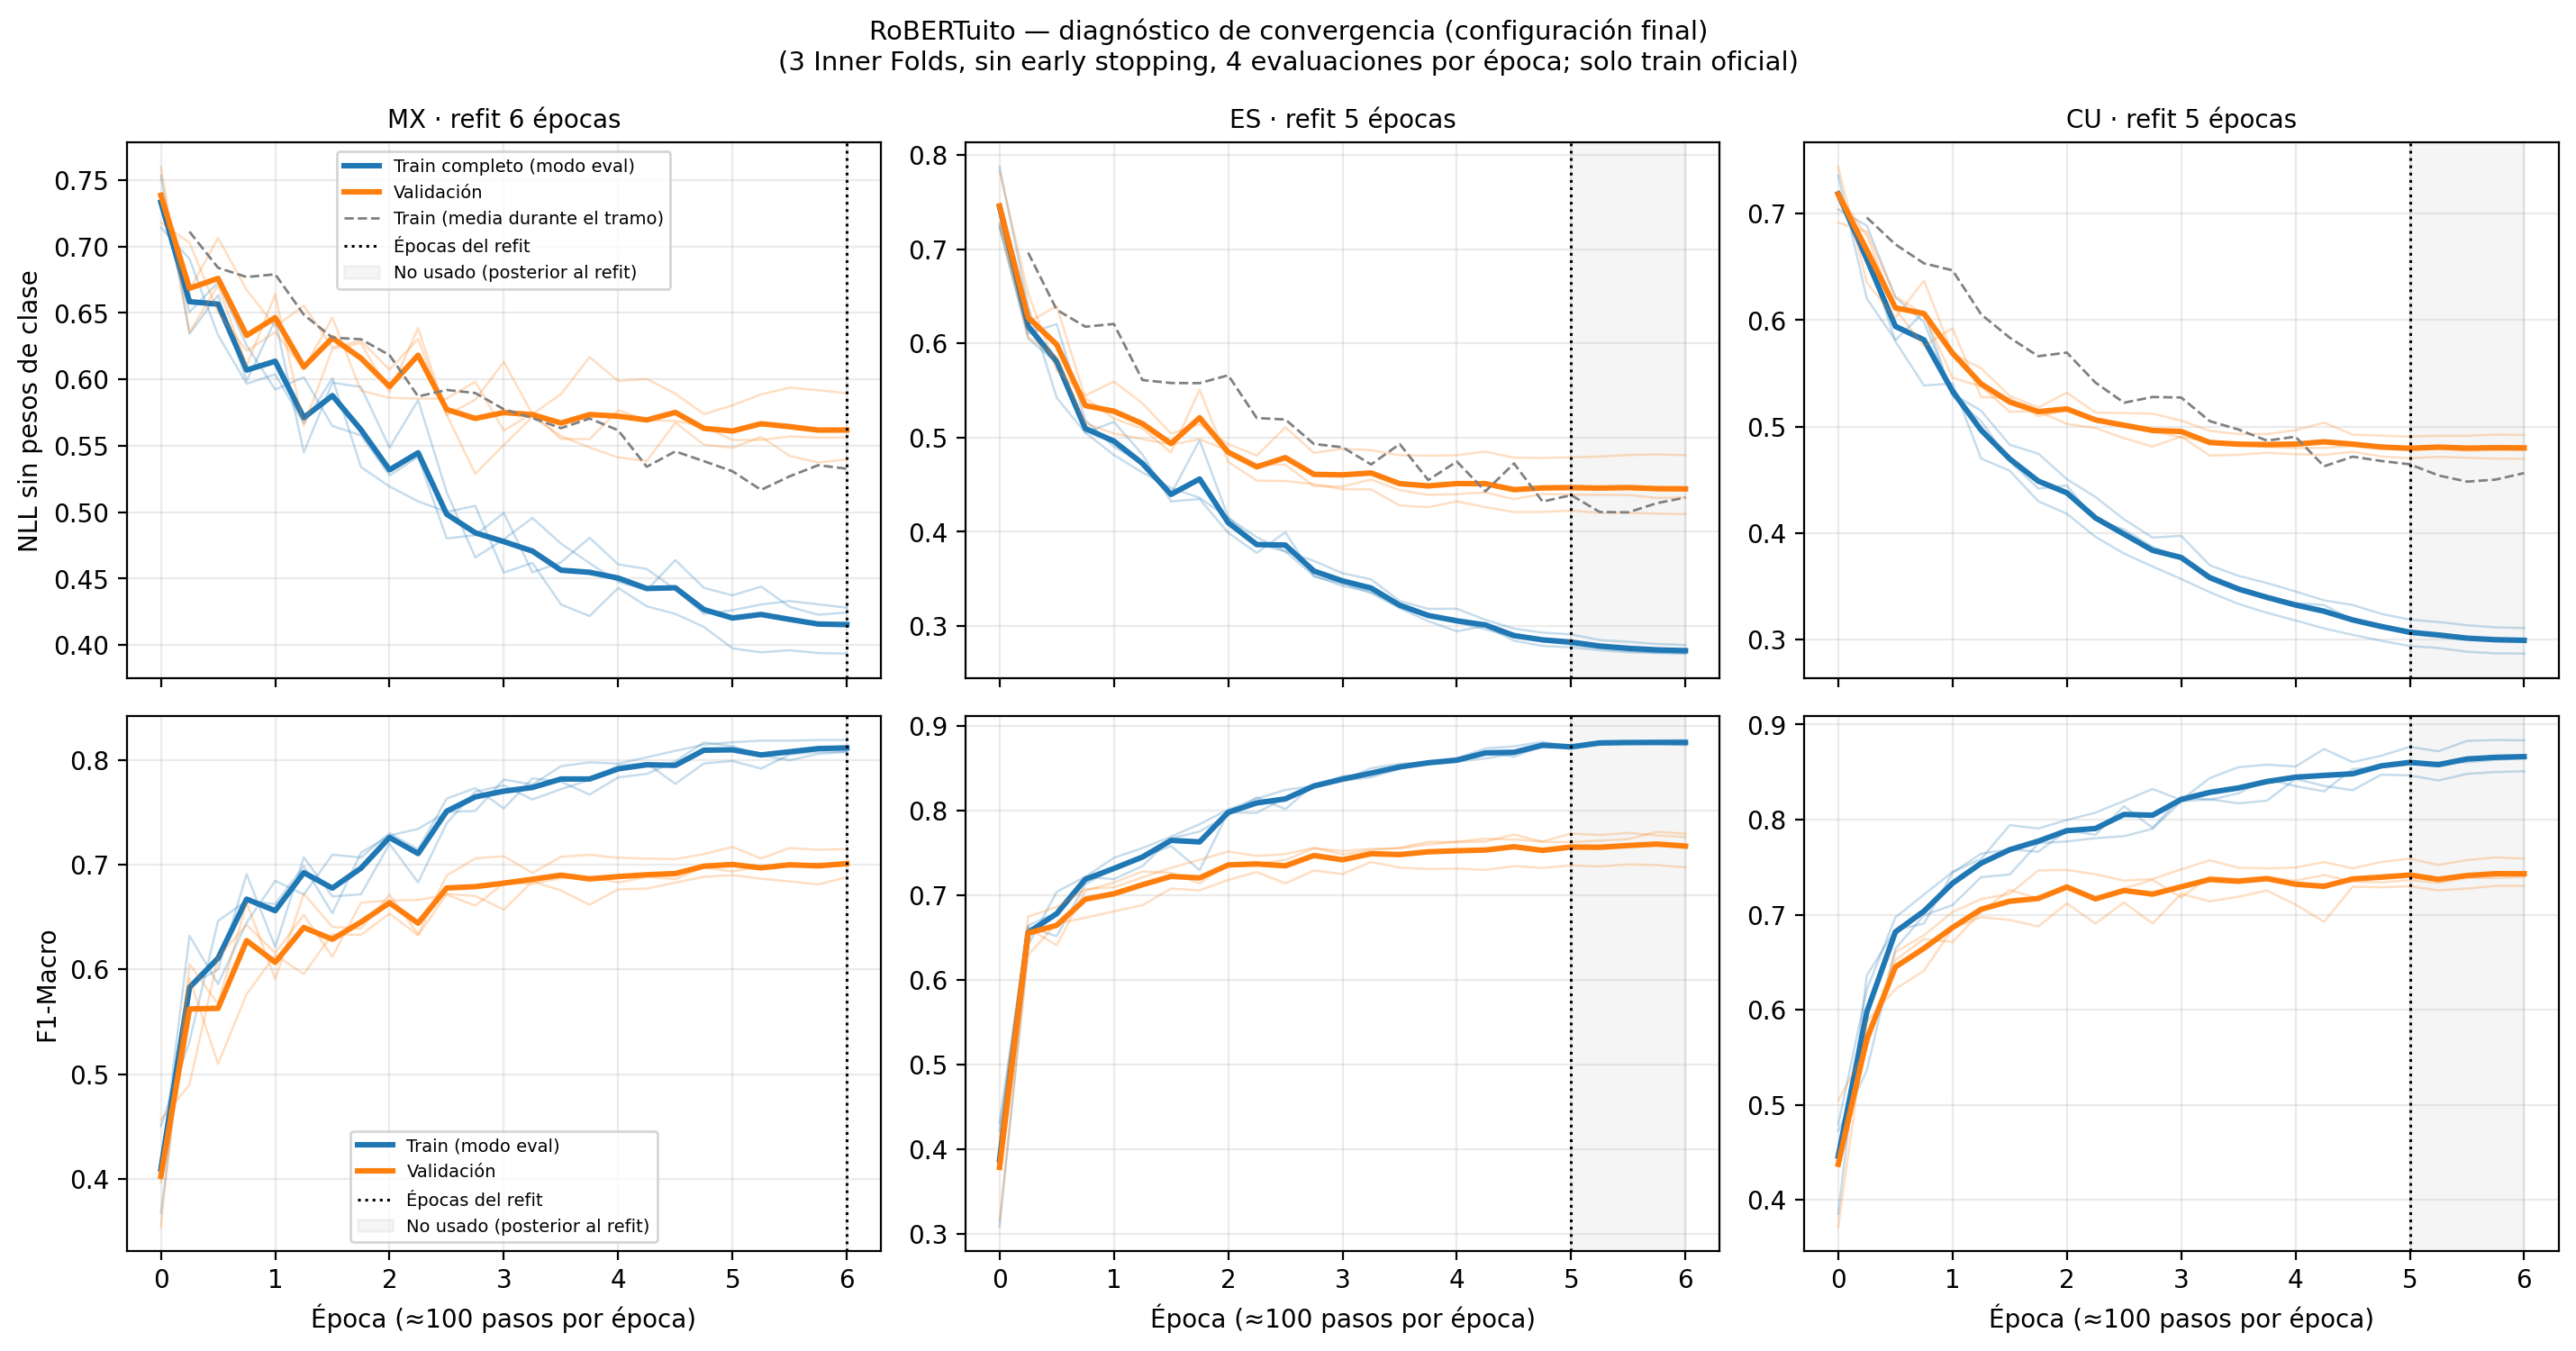

The data file committed next to this chart (first rows):
variante, inner_fold, step, train_loss, train_f1, val_loss, val_f1, train_nll, val_nll, train_ece, val_ece, train_loss_running, epoch, pasos_epoca, epoch_r
mx, 1, 0, 0.7068, 0.4507, 0.7065, 0.4565, 0.7143, 0.7181, 0.09909, 0.09235, , 0.0, 100, 0.0
mx, 1, 25, 0.675, 0.5312, 0.6811, 0.4898, 0.6906, 0.7028, 0.04325, 0.07605, 0.7046, 0.25, 100, 0.25
mx, 1, 50, 0.6316, 0.6462, 0.653, 0.6116, 0.6333, 0.6507, 0.07866, 0.07716, 0.6915, 0.5, 100, 0.5
mx, 1, 75, 0.6015, 0.6654, 0.6365, 0.6424, 0.5966, 0.6214, 0.08475, 0.06504, 0.6678, 0.75, 100, 0.75
mx, 1, 100, 0.5941, 0.6623, 0.6289, 0.6157, 0.6038, 0.6355, 0.07618, 0.05569, 0.6705, 1.0, 100, 1.0
mx, 1, 125, 0.5685, 0.6985, 0.62, 0.652, 0.5668, 0.6076, 0.1028, 0.06063, 0.6535, 1.25, 100, 1.25
mx, 1, 150, 0.5777, 0.6535, 0.6207, 0.6121, 0.6008, 0.6464, 0.04059, 0.06056, 0.6251, 1.5, 100, 1.5
mx, 1, 175, 0.5339, 0.7113, 0.605, 0.6635, 0.534, 0.5915, 0.08219, 0.03573, 0.6396, 1.75, 100, 1.75
mx, 1, 200, 0.5174, 0.7278, 0.5975, 0.6657, 0.5194, 0.5861, 0.06863, 0.03131, 0.6108, 2.0, 100, 2.0
mx, 1, 225, 0.5041, 0.734, 0.5944, 0.6662, 0.5082, 0.5855, 0.07514, 0.03044, 0.6059, 2.25, 100, 2.25
mx, 1, 250, 0.4926, 0.7502, 0.5889, 0.6712, 0.5002, 0.5855, 0.06831, 0.03081, 0.5994, 2.5, 100, 2.5
mx, 1, 275, 0.4896, 0.7512, 0.5897, 0.6609, 0.5048, 0.5982, 0.05712, 0.04021, 0.59, 2.75, 100, 2.75
mx, 1, 300, 0.4598, 0.7811, 0.5903, 0.6819, 0.4545, 0.5614, 0.07883, 0.03049, 0.5725, 3.0, 100, 3.0
mx, 1, 325, 0.4556, 0.7763, 0.5837, 0.682, 0.4619, 0.5747, 0.06729, 0.02735, 0.5758, 3.25, 100, 3.25
mx, 1, 350, 0.4377, 0.7939, 0.5903, 0.6869, 0.4305, 0.5551, 0.07336, 0.03893, 0.5555, 3.5, 100, 3.5
mx, 1, 375, 0.4301, 0.7975, 0.5934, 0.688, 0.4218, 0.555, 0.07682, 0.02701, 0.5656, 3.75, 100, 3.75
mx, 1, 400, 0.4331, 0.7963, 0.581, 0.6829, 0.443, 0.5767, 0.06479, 0.03912, 0.5706, 4.0, 100, 4.0
mx, 1, 425, 0.4225, 0.8024, 0.5801, 0.6881, 0.4291, 0.5693, 0.06878, 0.03733, 0.5565, 4.25, 100, 4.25
mx, 1, 450, 0.4165, 0.8086, 0.5793, 0.6862, 0.4235, 0.5687, 0.0716, 0.04041, 0.5384, 4.5, 100, 4.5
mx, 1, 475, 0.4091, 0.8144, 0.5806, 0.6971, 0.4136, 0.5645, 0.07384, 0.04114, 0.5404, 4.75, 100, 4.75
mx, 1, 500, 0.4008, 0.8167, 0.5862, 0.6934, 0.3975, 0.5544, 0.07185, 0.03013, 0.5006, 5.0, 100, 5.0
mx, 1, 525, 0.3975, 0.8182, 0.5855, 0.6983, 0.3945, 0.5543, 0.07133, 0.03483, 0.5272, 5.25, 100, 5.25
mx, 1, 550, 0.3962, 0.8183, 0.5828, 0.6996, 0.3961, 0.5571, 0.07502, 0.04289, 0.5107, 5.5, 100, 5.5
mx, 1, 575, 0.3944, 0.8189, 0.5827, 0.7011, 0.394, 0.5561, 0.07495, 0.04695, 0.5269, 5.75, 100, 5.75
mx, 1, 600, 0.3939, 0.8189, 0.5826, 0.7, 0.3936, 0.5563, 0.07583, 0.04583, 0.5194, 6.0, 100, 6.0
mx, 2, 0, 0.7131, 0.4097, 0.7072, 0.3965, 0.7325, 0.7376, 0.1457, 0.1561, , 0.0, 100, 0.0
mx, 2, 25, 0.6538, 0.632, 0.6707, 0.5916, 0.6506, 0.6673, 0.09237, 0.05532, 0.7093, 0.25, 100, 0.25
mx, 2, 50, 0.6508, 0.586, 0.6726, 0.5098, 0.673, 0.7065, 0.02737, 0.09226, 0.6631, 0.5, 100, 0.5
mx, 2, 75, 0.6114, 0.6446, 0.6467, 0.5762, 0.6255, 0.6673, 0.03609, 0.05754, 0.6688, 0.75, 100, 0.75
mx, 2, 100, 0.5848, 0.6845, 0.6286, 0.6138, 0.5923, 0.6398, 0.06725, 0.03084, 0.682, 1.0, 100, 1.0
mx, 2, 125, 0.5832, 0.6714, 0.627, 0.5956, 0.6016, 0.6554, 0.04068, 0.03917, 0.6502, 1.25, 100, 1.25
mx, 2, 150, 0.5547, 0.7094, 0.6084, 0.6336, 0.5649, 0.6241, 0.06764, 0.03747, 0.6225, 1.5, 100, 1.5
mx, 2, 175, 0.5433, 0.7067, 0.6068, 0.6329, 0.5579, 0.629, 0.04339, 0.04661, 0.6196, 1.75, 100, 1.75
mx, 2, 200, 0.5207, 0.7299, 0.5982, 0.6533, 0.5277, 0.6073, 0.05093, 0.03492, 0.614, 2.0, 100, 2.0
mx, 2, 225, 0.5229, 0.7145, 0.6024, 0.6325, 0.5416, 0.6304, 0.03588, 0.05252, 0.5718, 2.25, 100, 2.25
mx, 2, 250, 0.4872, 0.763, 0.5877, 0.672, 0.4802, 0.573, 0.06977, 0.03326, 0.5881, 2.5, 100, 2.5
mx, 2, 275, 0.4804, 0.773, 0.5841, 0.6701, 0.4827, 0.5846, 0.07024, 0.03585, 0.5864, 2.75, 100, 2.75
mx, 2, 300, 0.4842, 0.7535, 0.5914, 0.6569, 0.4994, 0.6131, 0.04174, 0.05618, 0.5737, 3.0, 100, 3.0
mx, 2, 325, 0.4572, 0.7823, 0.5834, 0.684, 0.4547, 0.5738, 0.06243, 0.04454, 0.5564, 3.25, 100, 3.25
mx, 2, 350, 0.4553, 0.779, 0.5818, 0.6753, 0.4622, 0.5888, 0.06193, 0.02989, 0.5706, 3.5, 100, 3.5
mx, 2, 375, 0.4628, 0.7668, 0.5896, 0.6617, 0.4808, 0.6168, 0.04824, 0.06503, 0.5675, 3.75, 100, 3.75
mx, 2, 400, 0.4478, 0.7832, 0.5804, 0.6763, 0.4607, 0.5988, 0.05343, 0.05557, 0.5628, 4.0, 100, 4.0
mx, 2, 425, 0.4431, 0.7866, 0.5795, 0.6771, 0.4573, 0.6004, 0.05179, 0.06072, 0.533, 4.25, 100, 4.25
mx, 2, 450, 0.4316, 0.7985, 0.5756, 0.6828, 0.4419, 0.5892, 0.06004, 0.05489, 0.5185, 4.5, 100, 4.5
mx, 2, 475, 0.4196, 0.8165, 0.5722, 0.6883, 0.4234, 0.5738, 0.07444, 0.03977, 0.5438, 4.75, 100, 4.75
mx, 2, 500, 0.419, 0.813, 0.5729, 0.6899, 0.4262, 0.5805, 0.06884, 0.04099, 0.542, 5.0, 100, 5.0
mx, 2, 525, 0.42, 0.8041, 0.5748, 0.6865, 0.4306, 0.5887, 0.05735, 0.04692, 0.508, 5.25, 100, 5.25
mx, 2, 550, 0.4206, 0.7996, 0.5764, 0.6839, 0.4331, 0.5937, 0.05658, 0.05703, 0.5217, 5.5, 100, 5.5
mx, 2, 575, 0.4187, 0.8056, 0.5756, 0.6811, 0.4306, 0.5918, 0.0566, 0.05182, 0.5485, 5.75, 100, 5.75
mx, 2, 600, 0.417, 0.8074, 0.5747, 0.6879, 0.4281, 0.5895, 0.0581, 0.05435, 0.5457, 6.0, 100, 6.0
mx, 3, 0, 0.7277, 0.3676, 0.7171, 0.3544, 0.7532, 0.7598, 0.1869, 0.201, , 0.0, 100, 0.0
mx, 3, 25, 0.6499, 0.5851, 0.6569, 0.6052, 0.6343, 0.6354, 0.1083, 0.1204, 0.7195, 0.25, 100, 0.25
mx, 3, 50, 0.6497, 0.5997, 0.646, 0.5669, 0.6635, 0.6707, 0.03797, 0.04187, 0.6972, 0.5, 100, 0.5
mx, 3, 75, 0.6059, 0.6909, 0.6188, 0.6635, 0.5988, 0.6103, 0.1255, 0.112, 0.6945, 0.75, 100, 0.75
mx, 3, 100, 0.6216, 0.6212, 0.6251, 0.5907, 0.6447, 0.6639, 0.03154, 0.0565, 0.6847, 1.0, 100, 1.0
mx, 3, 125, 0.563, 0.7069, 0.5921, 0.6722, 0.5451, 0.5649, 0.1229, 0.0927, 0.6424, 1.25, 100, 1.25
mx, 3, 150, 0.5787, 0.6697, 0.5913, 0.6405, 0.5975, 0.6229, 0.04941, 0.02214, 0.6465, 1.5, 100, 1.5
mx, 3, 175, 0.5716, 0.6716, 0.5897, 0.6389, 0.5943, 0.6272, 0.03805, 0.04225, 0.6313, 1.75, 100, 1.75
mx, 3, 200, 0.5378, 0.7198, 0.5728, 0.6713, 0.5486, 0.5903, 0.07441, 0.03354, 0.6298, 2.0, 100, 2.0
mx, 3, 225, 0.5561, 0.683, 0.5918, 0.6335, 0.5844, 0.6385, 0.03562, 0.04431, 0.5837, 2.25, 100, 2.25
... 165 more rows
